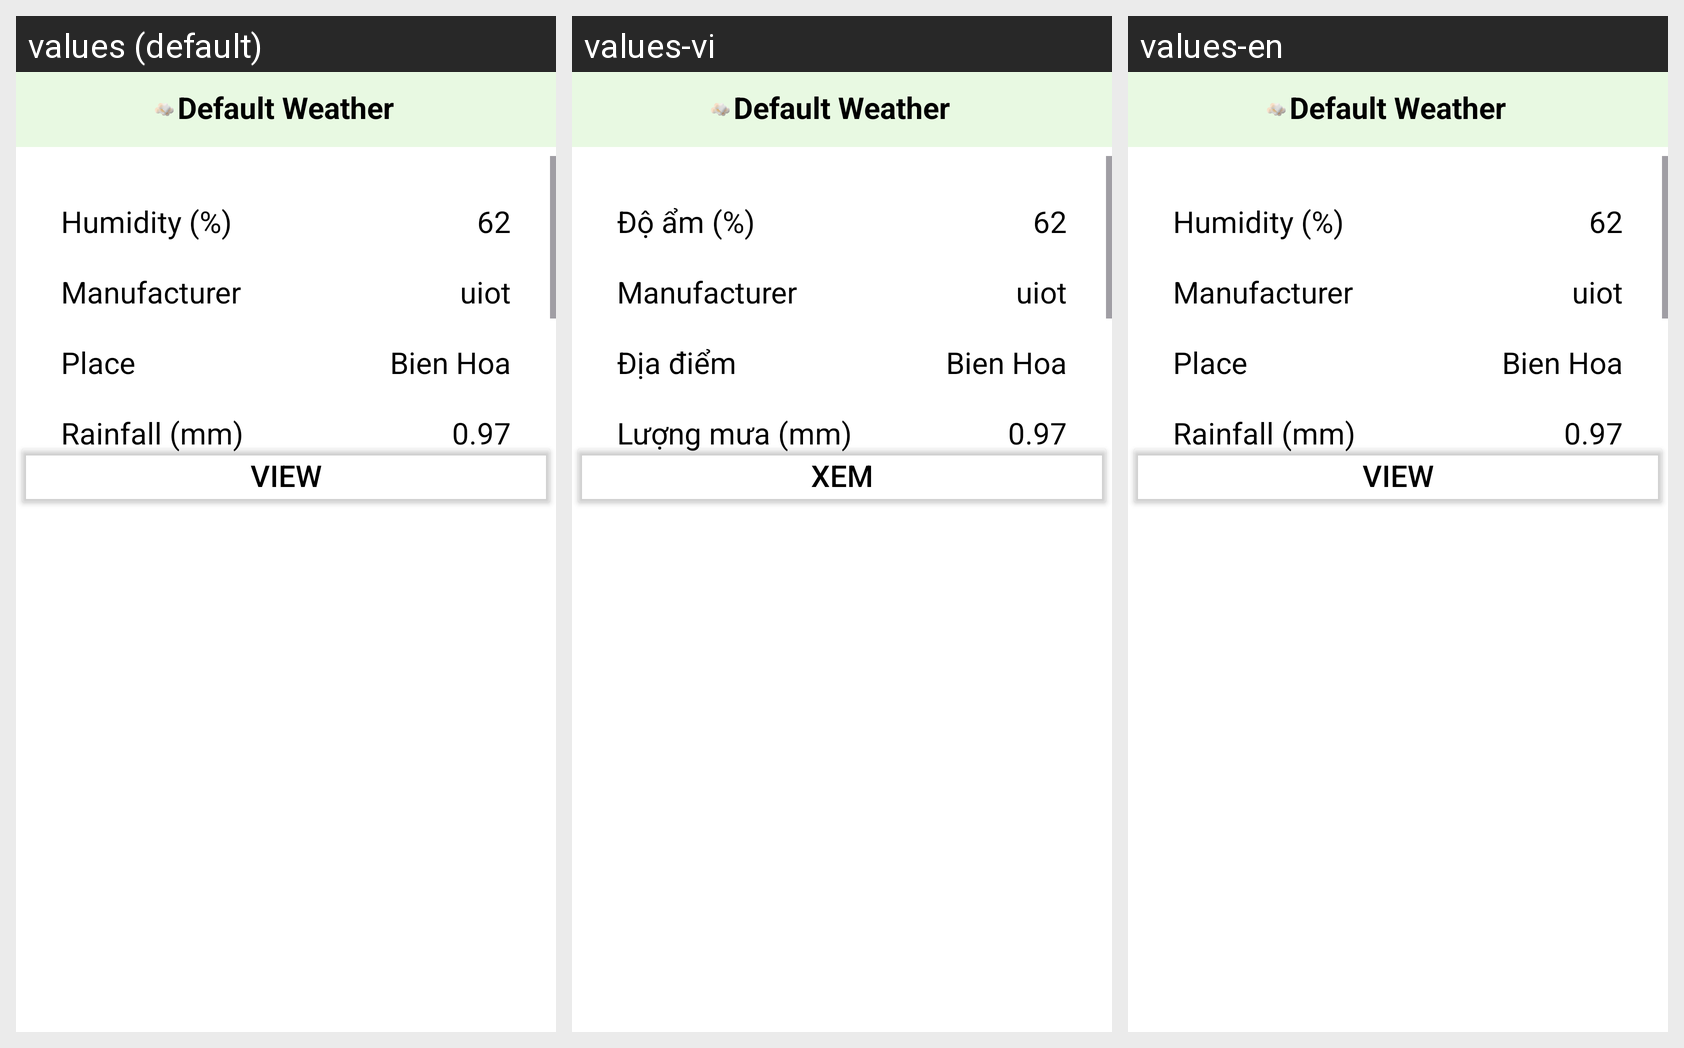

Locale-by-locale string values for the Android screen shown in this grid:
Android screen res/layout/layout_bottom_sheet_asset_1.xml rendered under 3 locales, left to right: values (default), values-vi, values-en. Device: Nexus 5 (rendered at 1080×1920; each locale shown at half size, 540×960, under a caption strip naming it); theme Theme.AirCareApp.
Strings drawn on this screen, with the default value and each locale's value (text and hints the layout hard-codes, and strings that could not be matched under every locale, appear in the picture but are not listed):

titleHumidity
  values: Humidity (%)
  values-vi: Độ ẩm (%)
  values-en: Humidity (%)

manufacturer
  values: Manufacturer
  values-vi: Manufacturer
  values-en: Manufacturer

place
  values: Place
  values-vi: Địa điểm
  values-en: Place

titleRainfall
  values: Rainfall (mm)
  values-vi: Lượng mưa (mm)
  values-en: Rainfall (mm)

view
  values: VIEW
  values-vi: XEM
  values-en: VIEW
